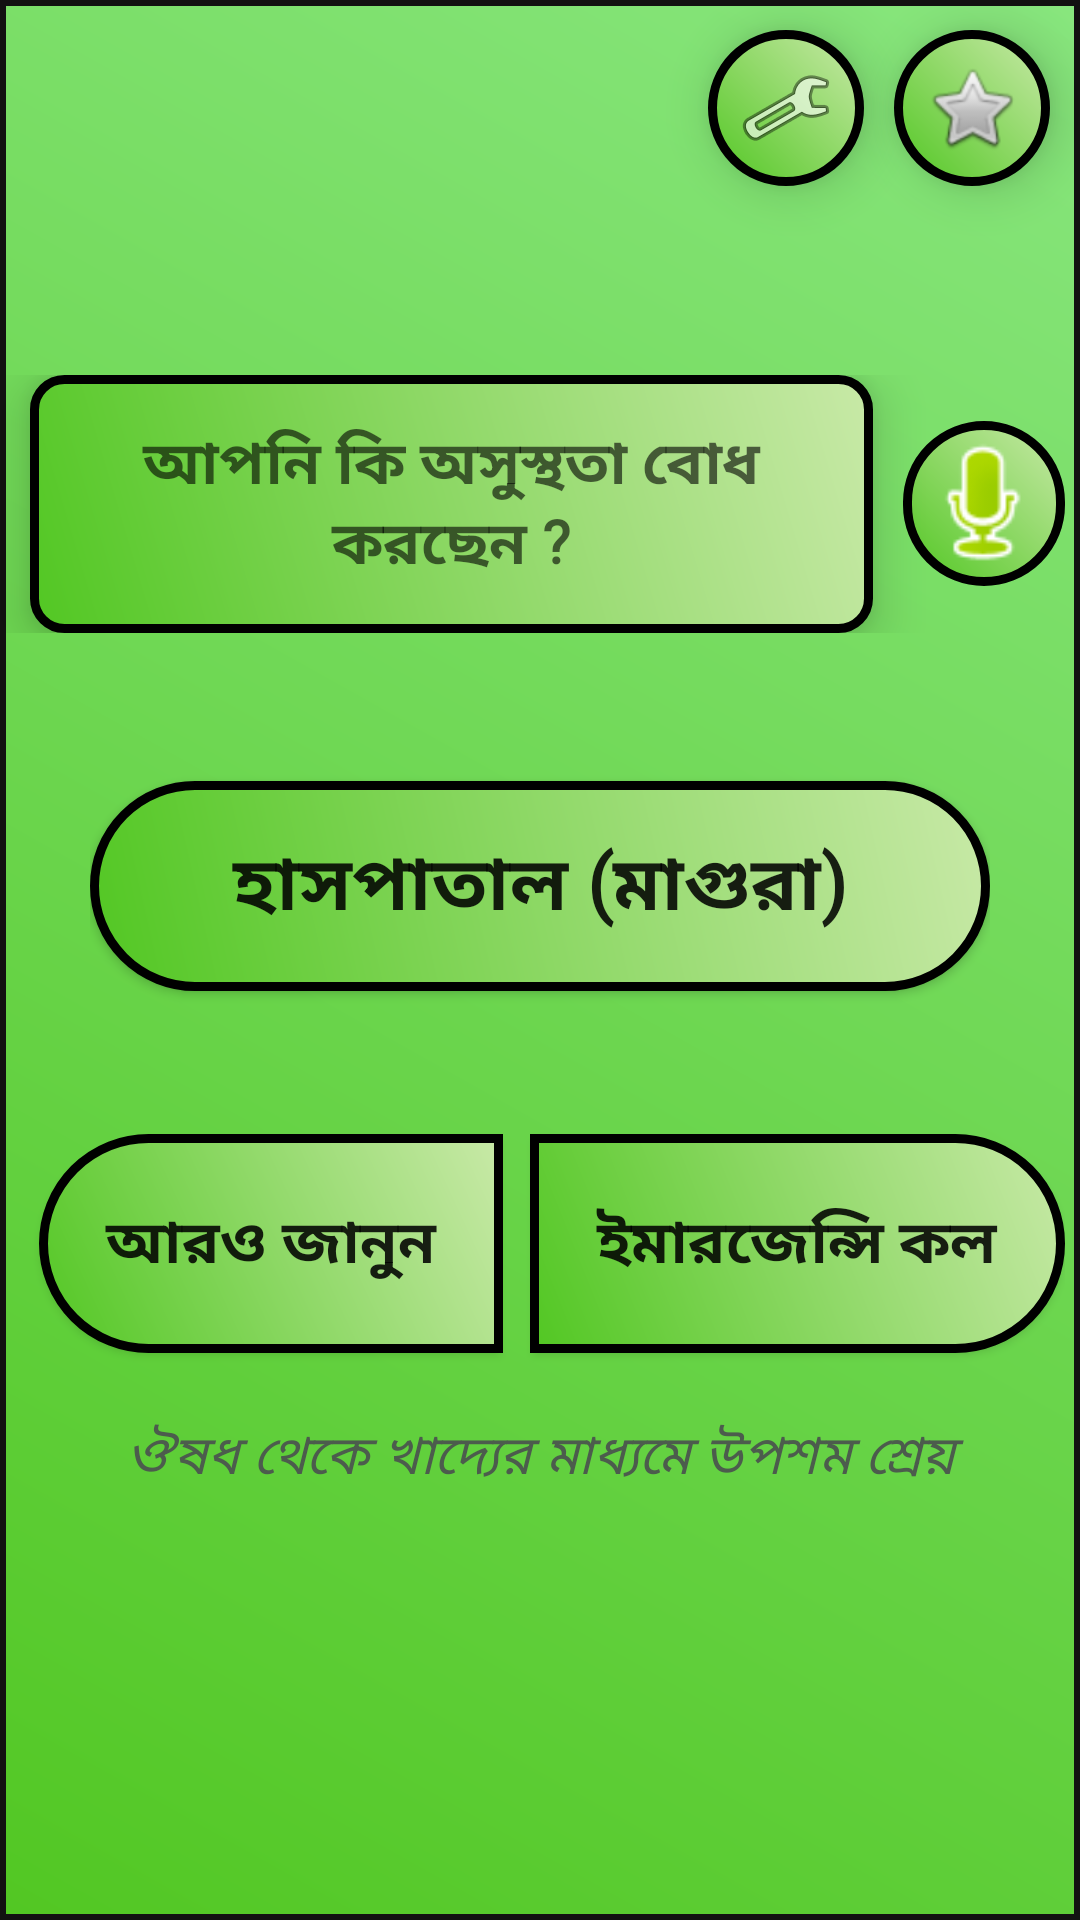

Android layout source for this screen:
<!-- AndroidManifest.xml: application theme AppTheme -->
<!-- res/layout/activity_main.xml -->
<?xml version="1.0" encoding="utf-8"?>
<RelativeLayout xmlns:android="http://schemas.android.com/apk/res/android"
    xmlns:app="http://schemas.android.com/apk/res-auto"
    xmlns:tools="http://schemas.android.com/tools"
    android:id="@+id/linear1"
    android:layout_width="match_parent"
    android:layout_height="match_parent"
    android:background="@drawable/theme1"
    android:gravity="center"
    tools:context=".MainActivity">

    <LinearLayout
        android:id="@+id/lin_main"
        android:layout_width="match_parent"
        android:layout_height="match_parent"
        android:orientation="vertical"
        android:visibility="visible">

        <LinearLayout
            android:id="@+id/linear2"
            android:layout_width="match_parent"
            android:layout_height="90dp"
            android:gravity="right"
            android:orientation="horizontal">

            <ImageView
                android:id="@+id/settings"
                android:layout_width="wrap_content"
                android:layout_height="wrap_content"
                android:layout_marginRight="10dp"
                android:layout_marginTop="10dp"
                android:background="@drawable/button_design__1"
                android:elevation="10dp"
                android:padding="10dp"
                app:srcCompat="@android:drawable/ic_menu_manage" />

            <ImageView
                android:id="@+id/img2"
                android:layout_width="wrap_content"
                android:layout_height="wrap_content"
                android:layout_marginRight="10dp"
                android:layout_marginTop="10dp"
                android:background="@drawable/button_design__1"
                android:elevation="10dp"
                android:padding="10dp"
                app:srcCompat="@android:drawable/btn_star" />

        </LinearLayout>

        <LinearLayout
            android:layout_width="match_parent"
            android:layout_height="wrap_content"
            android:orientation="vertical">

            <LinearLayout
                android:id="@+id/edit_linear"
                android:layout_width="match_parent"
                android:layout_height="wrap_content"
                android:layout_marginTop="20dp"
                android:gravity="center"
                android:orientation="horizontal"
                android:paddingBottom="15dp"
                android:paddingTop="15dp">

                <EditText
                    android:id="@+id/edit1"
                    android:layout_width="wrap_content"
                    android:layout_height="wrap_content"
                    android:layout_marginLeft="10dp"
                    android:layout_marginRight="10dp"
                    android:layout_weight="1"
                    android:background="@drawable/list_design"
                    android:elevation="10dp"
                    android:fontFamily="@font/bensenhand_font"
                    android:gravity="center"
                    android:hint="@string/edittext_hint_1"
                    android:padding="15dp"
                    android:paddingLeft="10dp"
                    android:paddingRight="10dp"
                    android:textColor="#000"
                    android:textSize="20sp"
                    android:textStyle="bold" />

                <ImageView
                    android:id="@+id/voice"
                    android:layout_width="54dp"
                    android:layout_height="55dp"
                    android:background="@drawable/button_design__1"
                    android:padding="5dp"
                    android:scaleType="fitXY"
                    android:src="@android:drawable/presence_audio_online"
                    android:layout_marginRight="5dp"/>

            </LinearLayout>

            <ListView
                android:id="@+id/grid1"
                android:layout_width="match_parent"
                android:layout_height="wrap_content"
                android:layout_margin="20dp"
                android:verticalSpacing="2dp"
                android:visibility="gone" />
        </LinearLayout>


        <LinearLayout
            android:id="@+id/mid_linear"
            android:layout_width="match_parent"
            android:layout_height="6dp"
            android:layout_marginLeft="30dp"
            android:layout_marginRight="30dp"
            android:layout_weight="1"
            android:gravity="center"
            android:orientation="horizontal">

            <Button
                android:id="@+id/button"
                android:layout_width="330dp"
                android:layout_height="70dp"
                android:layout_weight="1"
                android:background="@drawable/button_design__1"
                android:elevation="10dp"
                android:fontFamily="@font/bensenhand_font"
                android:paddingLeft="10dp"
                android:paddingRight="10dp"
                android:text="@string/button_hospitals"
                android:textSize="25sp"
                android:textStyle="bold" />
        </LinearLayout>

        <LinearLayout
            android:id="@+id/low_linear"
            android:layout_width="match_parent"
            android:layout_height="wrap_content"
            android:orientation="horizontal"
            android:padding="5dp">

            <Button
                android:id="@+id/button2"
                android:layout_width="wrap_content"
                android:layout_height="73dp"
                android:layout_marginBottom="8dp"
                android:layout_marginLeft="8dp"
                android:layout_marginRight="1dp"
                android:layout_marginTop="8dp"
                android:layout_weight="1"
                android:background="@drawable/button_theme_2"
                android:elevation="10dp"
                android:fontFamily="@font/bensenhand_font"
                android:gravity="center"
                android:text="@string/know_more"
                android:textSize="20sp"
                android:textStyle="bold" />

            <Button
                android:id="@+id/button3"
                android:layout_width="wrap_content"
                android:layout_height="73dp"
                android:layout_marginBottom="8dp"
                android:layout_marginLeft="8dp"
                android:layout_marginTop="8dp"
                android:layout_weight="1"
                android:background="@drawable/button_theme_1"
                android:elevation="10dp"
                android:fontFamily="@font/bensenhand_font"
                android:gravity="center"
                android:text="@string/call_emergency"
                android:textSize="20sp"
                android:textStyle="bold" />

        </LinearLayout>
        <LinearLayout
            android:layout_width="match_parent"
            android:layout_height="wrap_content"
            android:layout_weight="1"
            android:orientation="vertical">
            <TextView
                android:layout_width="match_parent"
                android:layout_height="wrap_content"
                android:gravity="center"
                android:id="@+id/tipss"
                android:text="ঔষধ থেকে খাদ্যের মাধ্যমে উপশম শ্রেয়"
                android:fontFamily="@font/bensenhand_font"
                android:textStyle="italic"
                android:textSize="18sp"
                android:textColor="#4c5c4d"
                android:padding="8dp"/>
        </LinearLayout>
    </LinearLayout>



</RelativeLayout>
<!-- resources referenced by this layout -->
<resources>
  <!-- drawable button_design__1 (drawable) -->
  <?xml version="1.0" encoding="utf-8"?>
  <shape xmlns:android="http://schemas.android.com/apk/res/android">
  
  
      <stroke
          android:color="#000"
          android:width="3dp"/>
  
      <gradient
          android:startColor="#52c723"
          android:endColor="#c8e9a7"
          android:angle="45"/>
  
      <corners
  
          android:radius="200dp"/>
  </shape>
  <!-- drawable button_theme_1 (drawable-v24) -->
  <?xml version="1.0" encoding="utf-8"?>
  <shape xmlns:android="http://schemas.android.com/apk/res/android">
  
  
      <stroke
          android:color="#000"
          android:width="3dp"/>
  
      <gradient
          android:startColor="#52c723"
          android:endColor="#c8e9a7"
          android:angle="45"/>
  
      <corners
          android:topRightRadius="200dp"
          android:bottomRightRadius="200dp"/>
  </shape>
  <!-- drawable button_theme_2 (drawable) -->
  <?xml version="1.0" encoding="utf-8"?>
  <shape xmlns:android="http://schemas.android.com/apk/res/android">
  
  
      <stroke
          android:color="#000"
          android:width="3dp"/>
  
      <gradient
          android:startColor="#52c723"
          android:endColor="#c8e9a7"
          android:angle="45"/>
      <corners
          android:topLeftRadius="200dp"
          android:bottomLeftRadius="200dp"/>
  </shape>
  <!-- drawable list_design (drawable) -->
  <?xml version="1.0" encoding="utf-8"?>
  <shape xmlns:android="http://schemas.android.com/apk/res/android">
  
  
      <stroke
          android:width="3dp"
          android:color="#000"/>
      <corners
          android:radius="10dp"/>
      <gradient
          android:startColor="#52c723"
          android:endColor="#c8e9a7"
          android:angle="45"/>
  </shape>
  <!-- drawable theme1 (drawable-v24) -->
  <?xml version="1.0" encoding="utf-8"?>
  <shape xmlns:android="http://schemas.android.com/apk/res/android">
  
      <gradient
          android:startColor="#52c723"
          android:endColor="#88e67e"
          android:angle="45"/>
      <stroke
          android:color="#121111"
          android:width="2dp"/>
  </shape>
  <string name="button_hospitals">হাসপাতাল (মাগুরা)</string>
  <string name="call_emergency">ইমারজেন্সি কল</string>
  <string name="edittext_hint_1">আপনি কি অসুস্থতা বোধ করছেন ?</string>
  <string name="know_more">আরও জানুন</string>
  <style name="AppTheme" parent="Theme.AppCompat.Light.DarkActionBar">
          
          <item name="colorPrimary">#6eba4b</item>
          <item name="colorPrimaryDark">#319422</item>
          <item name="colorAccent">#16e62b</item>
      </style>
</resources>
